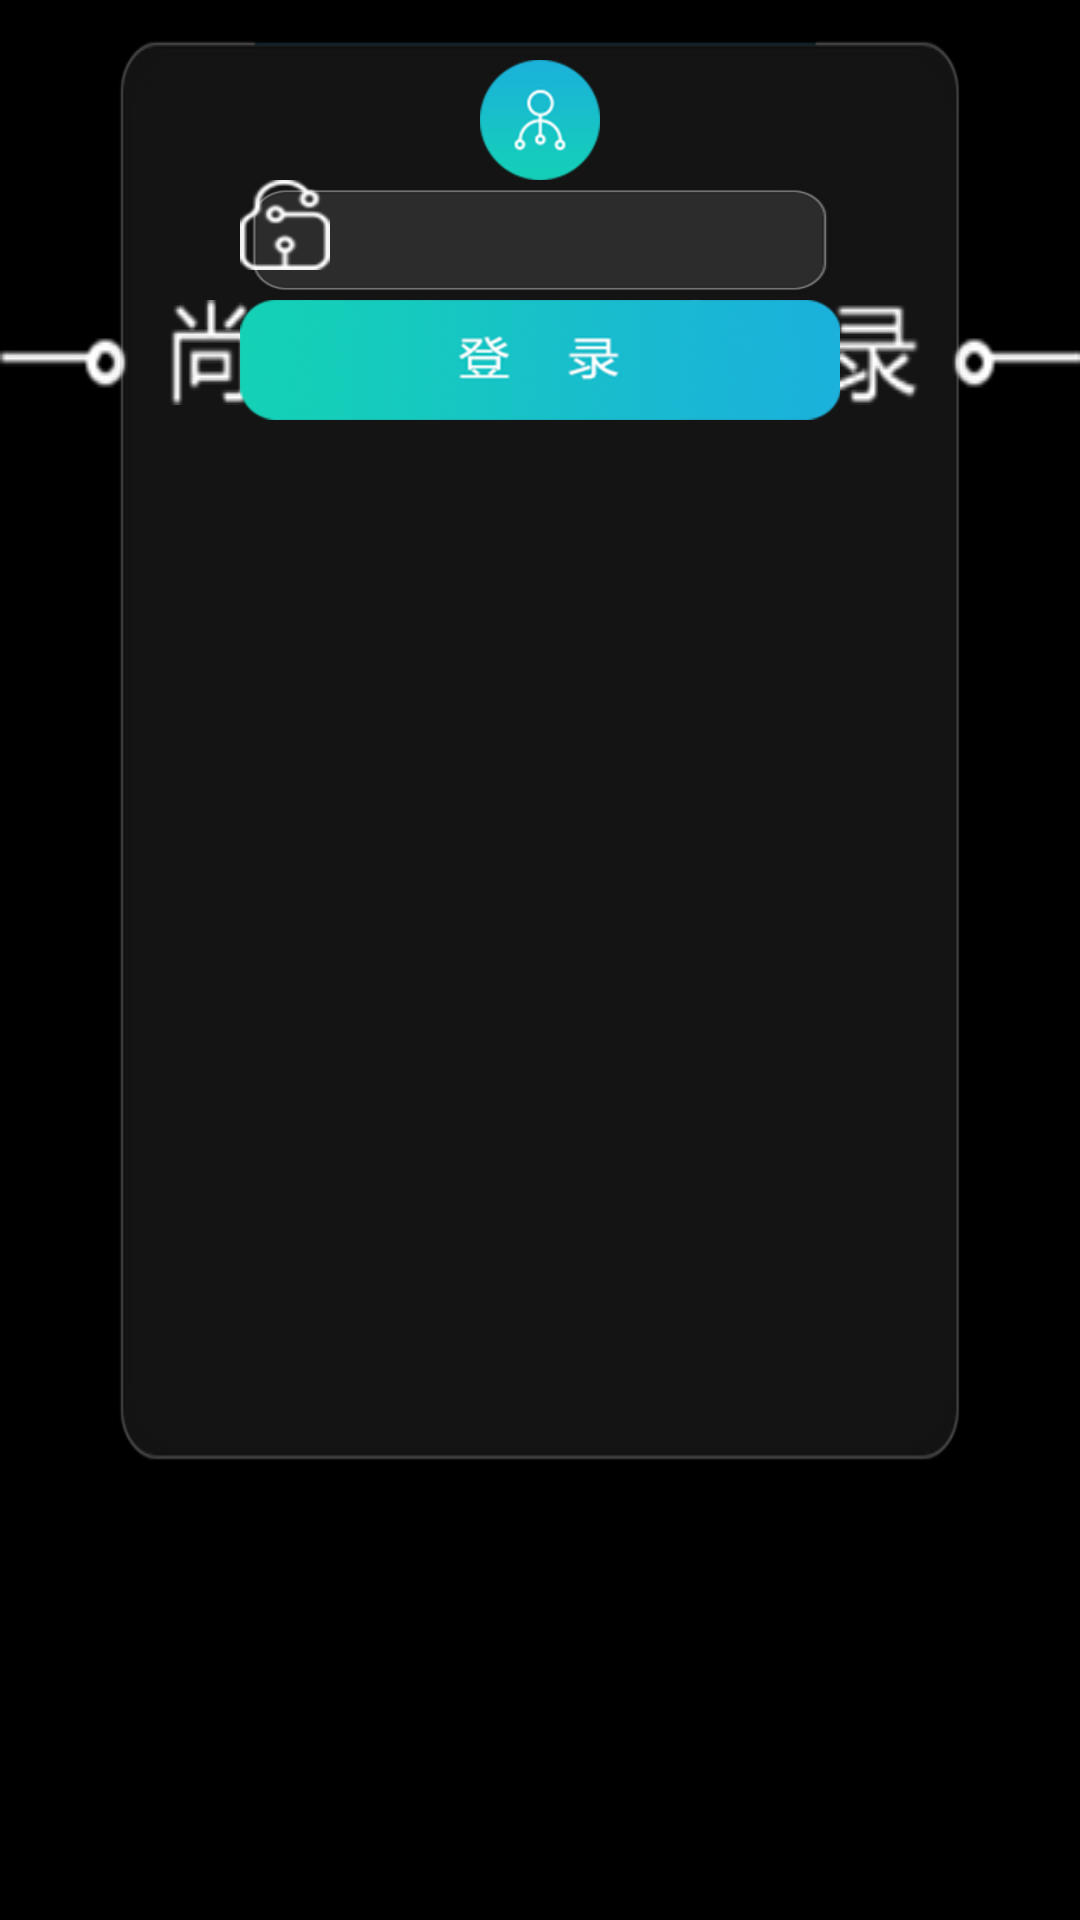

Reconstruct the res/layout file that produces this screen, plus the resources it refers to.
<!-- AndroidManifest.xml: activity theme android:Theme.NoTitleBar.Fullscreen -->
<!-- res/layout/activity_login.xml -->
<?xml version="1.0" encoding="utf-8"?>
<RelativeLayout xmlns:android="http://schemas.android.com/apk/res/android"
    android:layout_width="match_parent"
    android:layout_height="match_parent"
    android:background="@mipmap/bg">

    <ImageView
        android:layout_width="wrap_content"
        android:layout_height="wrap_content"
        android:layout_centerHorizontal="true"
        android:layout_marginTop="100dp"
        android:background="@mipmap/zi_qingdenglu" />


    <LinearLayout
        android:layout_width="300dp"
        android:layout_height="500dp"
        android:layout_alignParentTop="true"
        android:layout_centerHorizontal="true"
        android:background="@mipmap/denglu_kuang_waikuang"
        android:gravity="center_horizontal"
        android:orientation="vertical">

        <ImageView
            android:layout_width="40dp"
            android:layout_height="40dp"
            android:layout_marginTop="60px"
            android:background="@mipmap/denglu_icon" />

        <LinearLayout
            android:layout_width="200dp"
            android:layout_height="40dp"
            android:background="@mipmap/bg_et"
            android:orientation="horizontal">

            <ImageView
                android:layout_width="30dp"
                android:layout_height="30dp"
                android:background="@mipmap/ic_et" />

            <EditText
                android:id="@+id/editText"
                android:layout_width="match_parent"
                android:layout_height="match_parent"
                android:background="@null"
                android:inputType="textPassword" />
        </LinearLayout>

        <Button
            android:id="@+id/btn_login"
            android:layout_width="200dp"
            android:layout_height="40dp"
            android:background="@drawable/login_bg" />

    </LinearLayout>

</RelativeLayout>
<!-- resources referenced by this layout -->
<resources>
  <!-- drawable login_bg (drawable) -->
  <?xml version="1.0" encoding="utf-8"?>
  <selector xmlns:android="http://schemas.android.com/apk/res/android" android:enterFadeDuration="500">
  
  
      <item android:drawable="@drawable/login_press" android:state_pressed="true" />
      <item android:drawable="@drawable/login_nomal" android:state_pressed="false" />
  </selector>
  <!-- mipmap bg_et: png bitmap (mipmap-mdpi, 5148 bytes) -->
  <!-- mipmap denglu_icon: png bitmap (mipmap-mdpi, 6942 bytes) -->
  <!-- mipmap denglu_kuang_waikuang: png bitmap (mipmap-mdpi, 11958 bytes) -->
  <!-- mipmap ic_et: png bitmap (mipmap-mdpi, 2359 bytes) -->
  <!-- mipmap zi_qingdenglu: png bitmap (mipmap-mdpi, 8987 bytes) -->
  <!-- drawable login_press: png bitmap (drawable, 30772 bytes) -->
  <!-- drawable login_nomal: png bitmap (drawable, 29503 bytes) -->
</resources>
